2-way image classification set "mod-01" from GitHub (alebonita/Proyecto4-team2); label vocabulary: cat, dog.

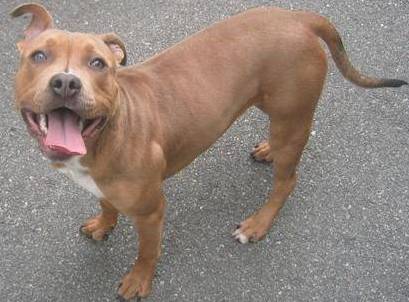
Label: dog

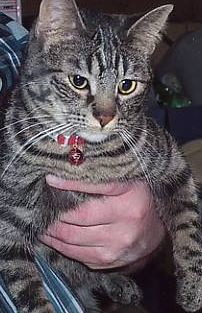
Label: cat

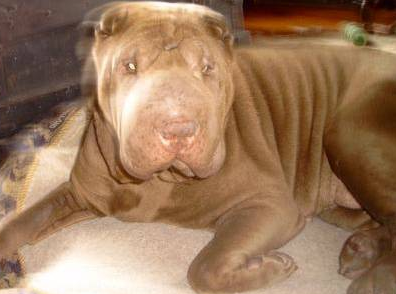
Label: dog

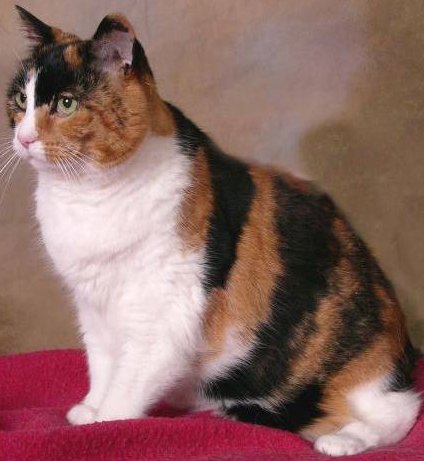
Label: cat

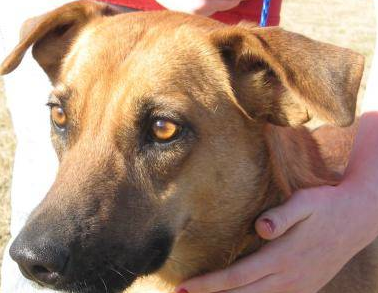
Label: dog

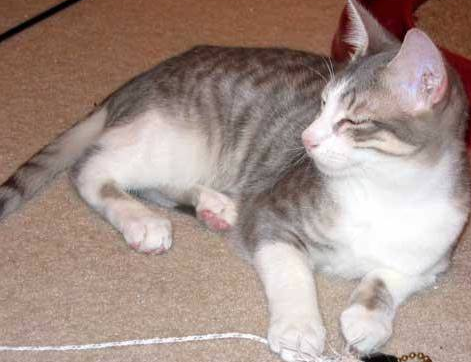
Label: cat
